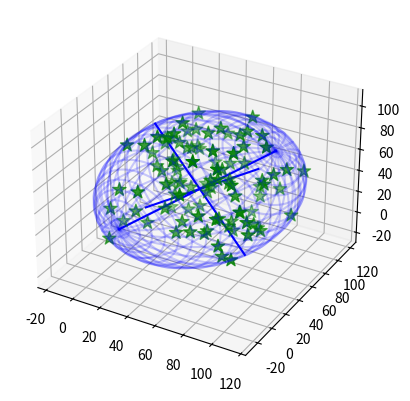

This chart was generated by the following Python code:
# Original Code Downloaded from
# https://github.com/minillinim/ellipsoid/blob/master/ellipsoid.py

#!/usr/bin/python

from __future__ import division
from mpl_toolkits.mplot3d import Axes3D
import matplotlib.pyplot as plt
import sys
import numpy as np
from numpy import linalg
from random import random

class EllipsoidTool:
    """Some stuff for playing with ellipsoids"""
    def __init__(self): pass
    
    def getMinVolEllipse(self, P=None, tolerance=0.01):
        """ Find the minimum volume ellipsoid which holds all the points
        
        Based on work by Nima Moshtagh
        http://www.mathworks.com/matlabcentral/fileexchange/9542
        and also by looking at:
        http://cctbx.sourceforge.net/current/python/scitbx.math.minimum_covering_ellipsoid.html
        Which is based on the first reference anyway!
        
        Here, P is a numpy array of N dimensional points like this:
        P = [[x,y,z,...], <-- one point per line
             [x,y,z,...],
             [x,y,z,...]]
        
        Returns:
        (center, radii, rotation)
        
        """
        (N, d) = np.shape(P)
        d = float(d)
    
        # Q will be our working array
        Q = np.vstack([np.copy(P.T), np.ones(N)]) 
        QT = Q.T
        
        # initializations
        err = 1.0 + tolerance
        u = (1.0 / N) * np.ones(N)

        # Khachiyan Algorithm
        while err > tolerance:
            V = np.dot(Q, np.dot(np.diag(u), QT))
            M = np.diag(np.dot(QT , np.dot(linalg.inv(V), Q)))    # M the diagonal vector of an NxN matrix
            j = np.argmax(M)
            maximum = M[j]
            step_size = (maximum - d - 1.0) / ((d + 1.0) * (maximum - 1.0))
            new_u = (1.0 - step_size) * u
            new_u[j] += step_size
            err = np.linalg.norm(new_u - u)
            u = new_u

        # center of the ellipse 
        center = np.dot(P.T, u)
    
        # the A matrix for the ellipse
        A = linalg.inv(
                       np.dot(P.T, np.dot(np.diag(u), P)) - 
                       np.array([[a * b for b in center] for a in center])
                       ) / d
                       
        # Get the values we'd like to return
        U, s, rotation = linalg.svd(A)
        radii = 1.0/np.sqrt(s)
        
        return (center, radii, rotation)

    def getEllipsoidVolume(self, radii):
        """Calculate the volume of the blob"""
        return 4./3.*np.pi*radii[0]*radii[1]*radii[2]

    def plotEllipsoid(self, center, radii, rotation, ax=None, plotAxes=False, cageColor='b', cageAlpha=0.2):
        """Plot an ellipsoid"""
        make_ax = ax == None
        if make_ax:
            fig = plt.figure()
            ax = fig.add_subplot(111, projection='3d')
            
        u = np.linspace(0.0, 2.0 * np.pi, 100)
        v = np.linspace(0.0, np.pi, 100)
        
        # cartesian coordinates that correspond to the spherical angles:
        x = radii[0] * np.outer(np.cos(u), np.sin(v))
        y = radii[1] * np.outer(np.sin(u), np.sin(v))
        z = radii[2] * np.outer(np.ones_like(u), np.cos(v))
        # rotate accordingly
        for i in range(len(x)):
            for j in range(len(x)):
                [x[i,j],y[i,j],z[i,j]] = np.dot([x[i,j],y[i,j],z[i,j]], rotation) + center
    
        if plotAxes:
            # make some purdy axes
            axes = np.array([[radii[0],0.0,0.0],
                             [0.0,radii[1],0.0],
                             [0.0,0.0,radii[2]]])
            # rotate accordingly
            for i in range(len(axes)):
                axes[i] = np.dot(axes[i], rotation)
    
    
            # plot axes
            for p in axes:
                X3 = np.linspace(-p[0], p[0], 100) + center[0]
                Y3 = np.linspace(-p[1], p[1], 100) + center[1]
                Z3 = np.linspace(-p[2], p[2], 100) + center[2]
                ax.plot(X3, Y3, Z3, color=cageColor)
    
        # plot ellipsoid
        ax.plot_wireframe(x, y, z,  rstride=4, cstride=4, color=cageColor, alpha=cageAlpha)
        
        if make_ax:
            plt.show()
            plt.close(fig)
            del fig
        
if __name__ == "__main__":
    # make 100 random points
    P = np.reshape([random()*100 for i in range(300)],(100,3))

    # find the ellipsoid
    ET = EllipsoidTool()
    (center, radii, rotation) = ET.getMinVolEllipse(P, .01)

    fig = plt.figure()
    ax = fig.add_subplot(111, projection='3d')

    # plot points
    ax.scatter(P[:,0], P[:,1], P[:,2], color='g', marker='*', s=100)

    # plot ellipsoid
    ET.plotEllipsoid(center, radii, rotation, ax=ax, plotAxes=True)
    
    plt.savefig("Enclosing_Ellipses.eps")
    plt.show()
    plt.close(fig)
    del fig
